53-way image classification set "Splited" from GitHub (braveJu/LBP); label vocabulary: Kyberge_blanket1, Kyberge_blanket2, Kyberge_canvas1, Kyberge_ceiling1, Kyberge_ceiling2, Kyberge_cushion1, Kyberge_floor1, Kyberge_floor2, Kyberge_grass1, Kyberge_lentils1, Kyberge_linseeds1, Kyberge_oatmeal1, Kyberge_pearlsugar1, Kyberge_rice1, Kyberge_rice2, Kyberge_rug1, Kyberge_sand1, Kyberge_scarf1, Kyberge_scarf2, Kyberge_screen1, Kyberge_seat1, Kyberge_seat2, Kyberge_sesameseeds1, Kyberge_stone1, Kyberge_stone2, Kyberge_stone3, Kyberge_stoneslab1, Kyberge_wall1, UIUC01_bark1, UIUC02_bark2, UIUC03_bark3, UIUC04_wood1, UIUC05_wood2, UIUC06_wood3, UIUC07_water, UIUC08_granite, UIUC09_marble, UIUC10_floor1, UIUC11_floor2, UIUC12_pebbles, UIUC13_wall, UIUC14_brick1, UIUC15_brick2, UIUC16_glass1, UIUC17_glass2, UIUC18_carpet1, UIUC19_carpet2, UIUC20_upholstery, UIUC21_wallpaper, UIUC22_fur, UIUC23_knit, UIUC24_corduroy, UIUC25_plaid.

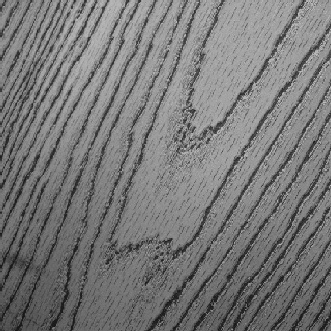
Label: UIUC05_wood2

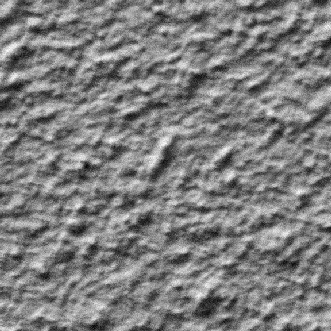
Label: Kyberge_ceiling1

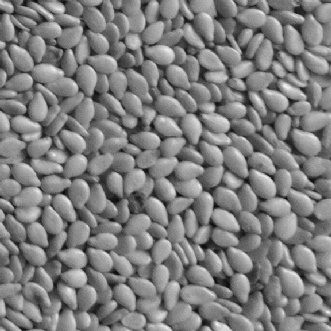
Label: Kyberge_sesameseeds1

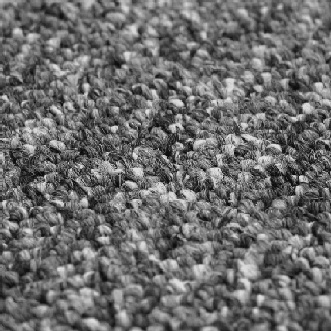
Label: UIUC18_carpet1

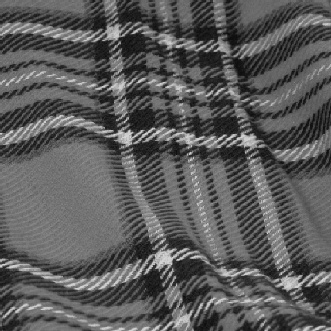
Label: UIUC25_plaid

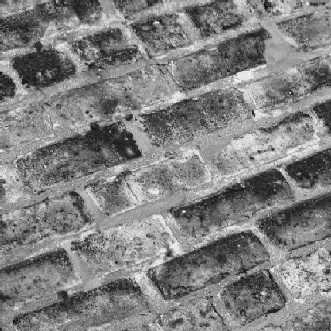
Label: UIUC14_brick1
